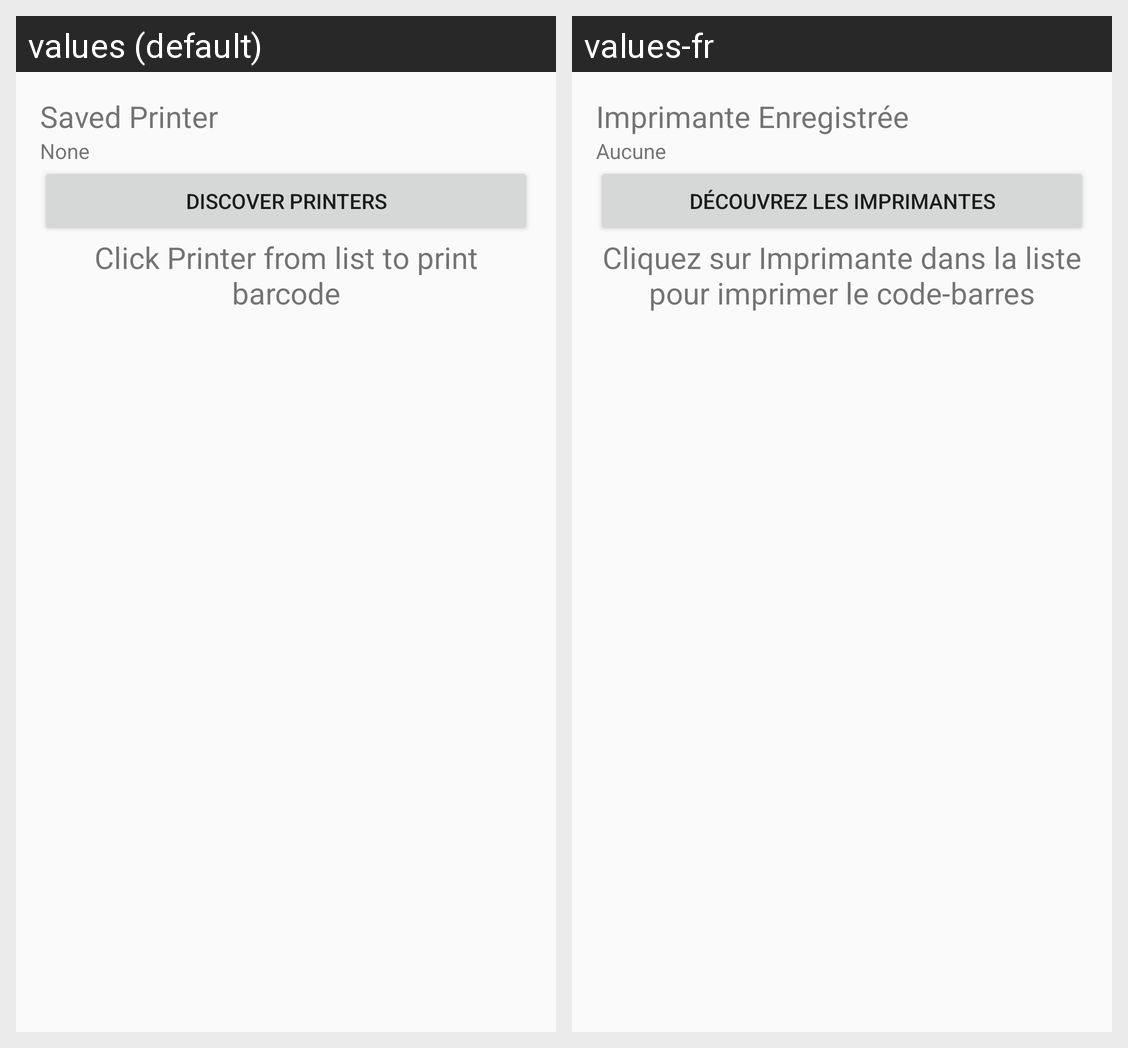

Strings drawn on this Android screen and how each of the app's shown locales translates them:
Android screen res/layout/activity_printer_selection.xml rendered under 2 locales, left to right: values (default), values-fr. Device: Nexus 5 (rendered at 1080×1920; each locale shown at half size, 540×960, under a caption strip naming it); theme AppTheme.
Strings drawn on this screen, with the default value and each locale's value (text and hints the layout hard-codes, and strings that could not be matched under every locale, appear in the picture but are not listed):

saved_printer
  values: Saved Printer
  values-fr: Imprimante Enregistrée

none
  values: None
  values-fr: Aucune

discover_printers
  values: Discover Printers
  values-fr: Découvrez les Imprimantes

search_printer_banner
  values: Click Printer from list to print barcode
  values-fr: Cliquez sur Imprimante dans la liste pour imprimer le code-barres
